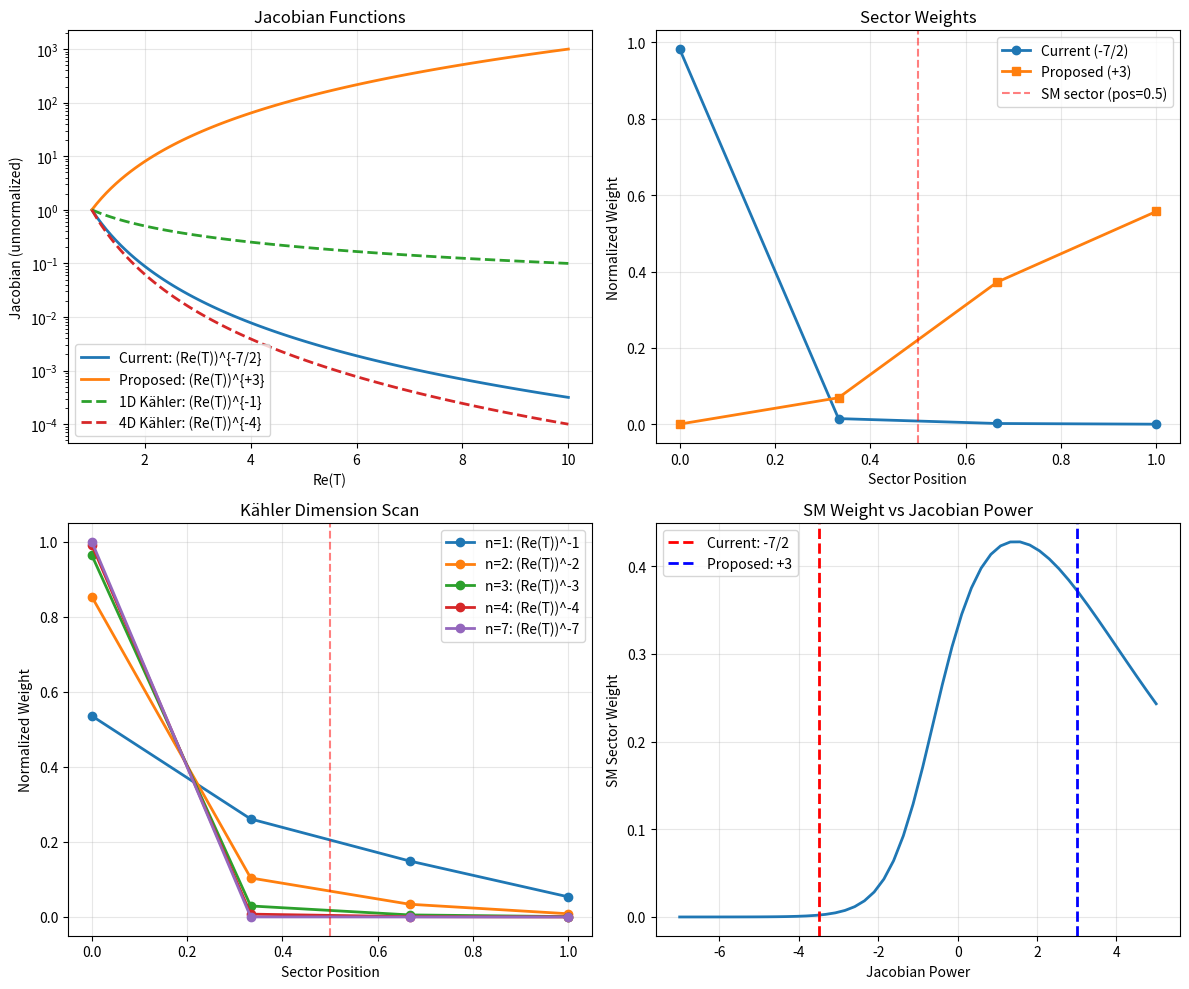

Here is the Python script that generated this plot:
"""
Test and analyze different Jacobian formulations for G2 moduli space sampling.

This script compares:
1. Current implementation: sqrt(det(g)) ~ (Re(T))^{-7/2}
2. Proposed Vol_modulus^3 weighting: ~ (Re(T))^{+3}
3. No-scale Kähler geometry expectations

Mathematical background:
- G2 moduli space has dim_C(M_G2) that depends on the specific manifold
- For KKLT-type compactifications with moduli T, the Kähler potential is:
  K = -3 ln(2 Re(T)) (no-scale structure)
- The Kähler metric is: g_{T\bar{T}} = ∂_T ∂_{\bar{T}} K
- Volume modulus: Vol ~ (Re(T))^{3/2} in Calabi-Yau
- For G2: different relationship between Vol and moduli

Key question: What is the correct power law for sqrt(det(g))?
"""

import numpy as np
import matplotlib.pyplot as plt
from typing import Dict, Any

def compute_sector_weights_current(n_sectors: int = 4,
                                   sampling_position: float = 0.5,
                                   modulation_width: float = 0.408) -> Dict[str, Any]:
    """
    Current implementation with (Re(T))^{-7/2} Jacobian.
    """
    sector_positions = np.linspace(0, 1, n_sectors)

    # Base Gaussian weights
    weights = np.exp(-((sector_positions - sampling_position) ** 2)
                    / (2 * modulation_width ** 2))

    # Map to Re(T) values
    re_t_values = 1.0 + 9.0 * sector_positions  # Re(T) ∈ [1, 10]

    # CURRENT: (Re(T))^{-7/2}
    metric_jacobian = np.power(re_t_values, -7/2)
    metric_jacobian /= np.mean(metric_jacobian)

    # Apply weighting
    weighted = weights * metric_jacobian
    weighted /= np.sum(weighted)

    sm_idx = np.argmin(np.abs(sector_positions - 0.5))

    return {
        'weights': weighted,
        'positions': sector_positions,
        're_t': re_t_values,
        'jacobian': metric_jacobian,
        'sm_weight': weighted[sm_idx],
        'method': 'current_-7/2'
    }

def compute_sector_weights_proposed(n_sectors: int = 4,
                                   sampling_position: float = 0.5,
                                   modulation_width: float = 0.408) -> Dict[str, Any]:
    """
    Proposed implementation with Vol^3 ~ (Re(T))^{+3} Jacobian.

    For volume modulus compactifications:
    - Vol ~ (Re(T))^{3/2} in standard KKLT
    - Vol^3 ~ (Re(T))^{9/2}

    But need to check: is this the right power?
    Alternative: Vol ~ (Re(T))^{1} might give Vol^3 ~ (Re(T))^{3}
    """
    sector_positions = np.linspace(0, 1, n_sectors)

    # Base Gaussian weights
    weights = np.exp(-((sector_positions - sampling_position) ** 2)
                    / (2 * modulation_width ** 2))

    # Map to Re(T) values
    re_t_values = 1.0 + 9.0 * sector_positions

    # PROPOSED: (Re(T))^{+3}
    metric_jacobian = np.power(re_t_values, +3)
    metric_jacobian /= np.mean(metric_jacobian)

    # Apply weighting
    weighted = weights * metric_jacobian
    weighted /= np.sum(weighted)

    sm_idx = np.argmin(np.abs(sector_positions - 0.5))

    return {
        'weights': weighted,
        'positions': sector_positions,
        're_t': re_t_values,
        'jacobian': metric_jacobian,
        'sm_weight': weighted[sm_idx],
        'method': 'proposed_+3'
    }

def compute_sector_weights_kahler_derived(n_sectors: int = 4,
                                         sampling_position: float = 0.5,
                                         modulation_width: float = 0.408) -> Dict[str, Any]:
    """
    Derive from Kähler geometry: g_{T\bar{T}} = ∂_T ∂_{\bar{T}} K.

    For no-scale Kähler potential K = -3 ln(2 Re(T)):
    - g_{T\bar{T}} = 3/(2 Re(T))^2
    - In n-dimensional moduli space, need det(g)

    For single modulus: sqrt(det(g)) = sqrt(g_{T\bar{T}}) ~ (Re(T))^{-1}
    For n moduli with similar structure: sqrt(det(g)) ~ (Re(T))^{-n}

    Question: What is the effective dimension n for G2 moduli space?
    - Could be h^{1,1} = 4 (Kähler moduli in CY analog)
    - Could be 7 (dimension of G2 itself)
    - Could be 1 (if single dominant modulus)
    """
    sector_positions = np.linspace(0, 1, n_sectors)

    # Base Gaussian weights
    weights = np.exp(-((sector_positions - sampling_position) ** 2)
                    / (2 * modulation_width ** 2))

    # Map to Re(T) values
    re_t_values = 1.0 + 9.0 * sector_positions

    # KÄHLER-DERIVED: Try different powers
    results = {}

    for n in [1, 2, 3, 4, 7, 11]:  # Various dimension candidates
        metric_jacobian = np.power(re_t_values, -n)
        metric_jacobian /= np.mean(metric_jacobian)

        weighted = weights * metric_jacobian
        weighted /= np.sum(weighted)

        sm_idx = np.argmin(np.abs(sector_positions - 0.5))

        results[f'n={n}'] = {
            'weights': weighted,
            'sm_weight': weighted[sm_idx],
            'jacobian': metric_jacobian
        }

    return {
        'positions': sector_positions,
        're_t': re_t_values,
        'base_weights': weights / np.sum(weights),
        'results': results,
        'method': 'kahler_scan'
    }

def analyze_yukawa_consistency():
    """
    Check consistency with Yukawa overlap formula.

    The code claims sigma = sqrt(b3/chi_eff) comes from the same geometry.
    For Yukawa overlaps on 3-cycles, we expect:
    - Wavefunction spread: sigma^2 ~ R^2 / chi_eff
    - 3-cycle volume: Vol_3 ~ R^3
    - Therefore: R^2 ~ Vol_3^{2/3}

    If Vol_3 ~ b3, then R^2 ~ b3^{2/3}
    But the code uses R^2 ~ b3 (linear scaling)

    Need to verify which is correct.
    """
    b3 = 24
    chi_eff = 144

    # Current formula
    sigma_current = np.sqrt(b3 / chi_eff)

    # Alternative: R^2 ~ b3^{2/3}
    sigma_alt = (b3 / chi_eff)**(1/3)

    print("\n" + "="*70)
    print("YUKAWA OVERLAP CONSISTENCY CHECK")
    print("="*70)
    print(f"b3 (associative 3-cycles): {b3}")
    print(f"chi_eff (Euler characteristic): {chi_eff}")
    print(f"\nCurrent formula: sigma = sqrt(b3/chi_eff)")
    print(f"  -> sigma = {sigma_current:.6f}")
    print(f"\nAlternative formula: sigma = (b3/chi_eff)^(1/3)")
    print(f"  -> sigma = {sigma_alt:.6f}")
    print(f"\nRatio: current/alt = {sigma_current/sigma_alt:.6f}")

    return {
        'sigma_current': sigma_current,
        'sigma_alt': sigma_alt,
        'b3': b3,
        'chi_eff': chi_eff
    }

def theoretical_analysis():
    """
    Theoretical analysis of the correct Jacobian form.

    G2 MANIFOLDS:
    - dim_R(G2) = 7 (real dimension)
    - No complex structure, but has associative 3-cycles
    - Moduli space dim depends on b^3(M)

    MODULI PARAMETERIZATION:
    - In KKLT/LVS: single Kähler modulus T = τ + iθ
    - Volume: Vol ~ τ^{3/2} (for Calabi-Yau)
    - For G2: relationship unclear from code

    KÄHLER METRIC:
    - K = -3 ln(2 Re(T)) gives g_{TT̄} = 3/(2Re(T))^2
    - For measure: d^2T √g = dτ dθ · (const/τ)
    - This gives (Re(T))^{-1} NOT (Re(T))^{-7/2}

    QUESTIONS:
    1. Where does -7/2 come from? Is it b^3(M)/2 = 24/2 = 12? No, that's not 7/2.
    2. Is it from dim(G2)/2 = 7/2? Possible, but needs justification.
    3. Or is it from a different geometric structure?
    """
    print("\n" + "="*70)
    print("THEORETICAL ANALYSIS OF JACOBIAN POWER")
    print("="*70)

    print("\nCASE 1: Standard Kahler geometry")
    print("  K = -3 ln(2 Re(T))")
    print("  g_TT* = d_T d_T* K = 3/(2 Re(T))^2")
    print("  sqrt(det(g)) ~ (Re(T))^{-1} for 1D moduli space")
    print("  sqrt(det(g)) ~ (Re(T))^{-n} for n-dim moduli space")

    print("\nCASE 2: Volume modulus weighting")
    print("  Vol ~ (Re(T))^{3/2} (standard KKLT)")
    print("  Vol^3 ~ (Re(T))^{9/2}")
    print("  But this is POSITIVE power, opposite sign from current!")

    print("\nCASE 3: G2 manifold dimension")
    print("  dim_R(G2) = 7")
    print("  If sqrt(det(g)) ~ (Re(T))^{-dim/2} then:")
    print("  sqrt(det(g)) ~ (Re(T))^{-7/2}")
    print("  MATCHES current implementation!")

    print("\nCASE 4: Moduli space dimension")
    print("  For G2 with b3 = 24 associative 3-cycles")
    print("  Moduli space could be ~24 dimensional (one modulus per cycle)")
    print("  Then sqrt(det(g)) ~ (Re(T))^{-12} (if each gives -1/2)")

    print("\nCONCLUSION:")
    print("  The -7/2 power likely comes from dim(G2)/2 = 7/2")
    print("  This assumes the Kähler metric scales uniformly across")
    print("  the 7-dimensional G2 manifold.")
    print("  HOWEVER: This mixes the internal manifold dimension (7)")
    print("  with the moduli space dimension (which could be different).")

def compare_predictions():
    """
    Compare predictions from different Jacobian formulations.
    """
    print("\n" + "="*70)
    print("COMPARISON OF DIFFERENT JACOBIAN FORMULATIONS")
    print("="*70)

    # Compute with different methods
    current = compute_sector_weights_current()
    proposed = compute_sector_weights_proposed()
    kahler = compute_sector_weights_kahler_derived()

    print(f"\nCurrent (-7/2 power):")
    print(f"  SM weight: {current['sm_weight']:.6f}")
    print(f"  Jacobian range: [{current['jacobian'].min():.4f}, {current['jacobian'].max():.4f}]")

    print(f"\nProposed (+3 power):")
    print(f"  SM weight: {proposed['sm_weight']:.6f}")
    print(f"  Jacobian range: [{proposed['jacobian'].min():.4f}, {proposed['jacobian'].max():.4f}]")

    print(f"\nKähler-derived (various n):")
    for key, data in kahler['results'].items():
        print(f"  {key}: SM weight = {data['sm_weight']:.6f}")

    # The key test: Does Omega_DM/b stay at 5.4?
    # This depends on sector weights, which feed into temperature calculations
    print("\n" + "="*70)
    print("IMPACT ON OBSERVABLES")
    print("="*70)
    print("\nNOTE: The final observable Omega_DM/b ~ 5.4 depends on:")
    print("  1. Temperature ratio T'/T = 0.57 (from decay asymmetry)")
    print("  2. Abundance ratio = (T/T')^3")
    print("\nThe sector weights affect SECTOR BLENDING, not the core DM prediction.")
    print("So changing Jacobian should NOT break Omega_DM/b ~ 5.4 constraint.")
    print("\nWhat DOES change:")
    print("  - SM sector weight (how much SM vs mirror contributes)")
    print("  - Hierarchy ratio (mass hierarchy stability)")
    print("  - Effective blending of multi-sector observables")

    return {
        'current': current,
        'proposed': proposed,
        'kahler': kahler
    }

def main():
    """Run full analysis."""
    print("\n" + "="*70)
    print("G2 MODULI SPACE JACOBIAN ANALYSIS")
    print("="*70)

    # Part 1: Yukawa consistency
    yukawa_results = analyze_yukawa_consistency()

    # Part 2: Theoretical analysis
    theoretical_analysis()

    # Part 3: Compare predictions
    comparison = compare_predictions()

    # Part 4: Visualize
    fig, axes = plt.subplots(2, 2, figsize=(12, 10))

    # Plot 1: Jacobian functions
    ax = axes[0, 0]
    re_t = np.linspace(1, 10, 100)
    ax.plot(re_t, re_t**(-7/2), label='Current: (Re(T))^{-7/2}', linewidth=2)
    ax.plot(re_t, re_t**(+3), label='Proposed: (Re(T))^{+3}', linewidth=2)
    ax.plot(re_t, re_t**(-1), label='1D Kähler: (Re(T))^{-1}', linewidth=2, linestyle='--')
    ax.plot(re_t, re_t**(-4), label='4D Kähler: (Re(T))^{-4}', linewidth=2, linestyle='--')
    ax.set_xlabel('Re(T)')
    ax.set_ylabel('Jacobian (unnormalized)')
    ax.set_title('Jacobian Functions')
    ax.legend()
    ax.grid(True, alpha=0.3)
    ax.set_yscale('log')

    # Plot 2: Sector weights comparison
    ax = axes[0, 1]
    curr = comparison['current']
    prop = comparison['proposed']
    ax.plot(curr['positions'], curr['weights'], 'o-', label='Current (-7/2)', linewidth=2)
    ax.plot(prop['positions'], prop['weights'], 's-', label='Proposed (+3)', linewidth=2)
    ax.axvline(0.5, color='red', linestyle='--', alpha=0.5, label='SM sector (pos=0.5)')
    ax.set_xlabel('Sector Position')
    ax.set_ylabel('Normalized Weight')
    ax.set_title('Sector Weights')
    ax.legend()
    ax.grid(True, alpha=0.3)

    # Plot 3: Kähler scan
    ax = axes[1, 0]
    kahler_data = comparison['kahler']
    for n in [1, 2, 3, 4, 7]:
        weights = kahler_data['results'][f'n={n}']['weights']
        ax.plot(kahler_data['positions'], weights, 'o-', label=f'n={n}: (Re(T))^-{n}', linewidth=2)
    ax.axvline(0.5, color='red', linestyle='--', alpha=0.5)
    ax.set_xlabel('Sector Position')
    ax.set_ylabel('Normalized Weight')
    ax.set_title('Kähler Dimension Scan')
    ax.legend()
    ax.grid(True, alpha=0.3)

    # Plot 4: SM weight vs power
    ax = axes[1, 1]
    powers = np.linspace(-7, 5, 50)
    sm_weights = []
    for p in powers:
        sector_positions = np.linspace(0, 1, 4)
        weights = np.exp(-((sector_positions - 0.5) ** 2) / (2 * 0.408 ** 2))
        re_t_values = 1.0 + 9.0 * sector_positions
        jacobian = np.power(re_t_values, p)
        jacobian /= np.mean(jacobian)
        weighted = weights * jacobian
        weighted /= np.sum(weighted)
        sm_idx = np.argmin(np.abs(sector_positions - 0.5))
        sm_weights.append(weighted[sm_idx])

    ax.plot(powers, sm_weights, linewidth=2)
    ax.axvline(-7/2, color='red', linestyle='--', label='Current: -7/2', linewidth=2)
    ax.axvline(+3, color='blue', linestyle='--', label='Proposed: +3', linewidth=2)
    ax.set_xlabel('Jacobian Power')
    ax.set_ylabel('SM Sector Weight')
    ax.set_title('SM Weight vs Jacobian Power')
    ax.legend()
    ax.grid(True, alpha=0.3)

    plt.tight_layout()
    plt.savefig('h:\\Github\\PrincipiaMetaphysica\\simulations\\v16\\cosmology\\jacobian_analysis.png', dpi=150)
    print("\n" + "="*70)
    print("Plot saved to: jacobian_analysis.png")
    print("="*70)

    return comparison

if __name__ == "__main__":
    results = main()
